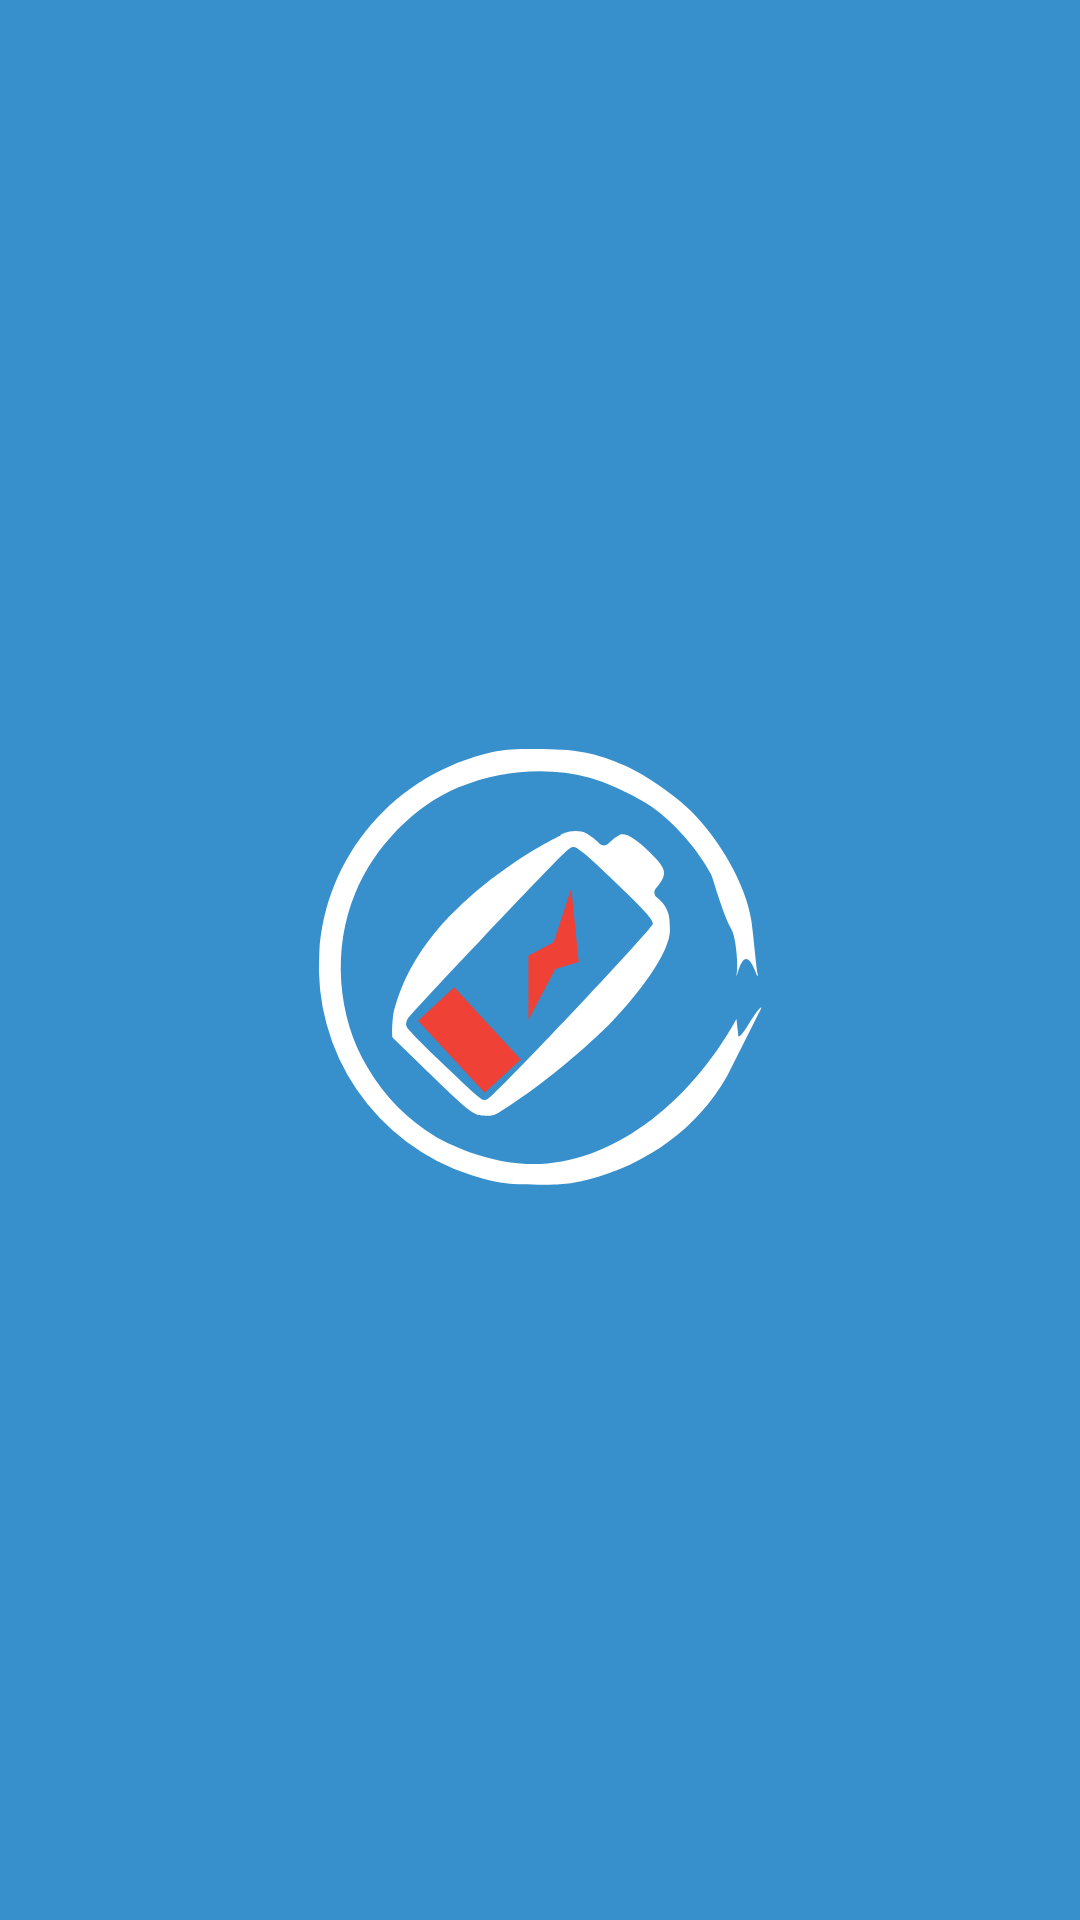

Reconstruct the res/layout file that produces this screen, plus the resources it refers to.
<!-- AndroidManifest.xml: application theme AppTheme -->
<!-- res/layout/activity_splash_screen.xml -->
<?xml version="1.0" encoding="utf-8"?>

<LinearLayout xmlns:android="http://schemas.android.com/apk/res/android"
    xmlns:app="http://schemas.android.com/apk/res-auto"
    xmlns:tools="http://schemas.android.com/tools"
    android:layout_width="match_parent"
    android:layout_height="match_parent"
    android:background="#FF378FCB"
    android:orientation="horizontal"
    android:layout_gravity="center"
    android:gravity="center"
    tools:context=".splash_screen">
    <ImageView
        android:layout_width="250dp"
        android:layout_height="200dp"
        android:src="@drawable/ic_notification_launcher_icon"
        app:layout_constraintTop_toTopOf="parent"
        android:layout_marginTop="8dp"
        android:layout_marginRight="8dp"
        app:layout_constraintRight_toRightOf="parent"
        android:layout_marginLeft="8dp"
        app:layout_constraintLeft_toLeftOf="parent"
        app:layout_constraintBottom_toBottomOf="parent"
        android:layout_marginBottom="8dp"
        app:layout_constraintVertical_bias="0.447"
        android:contentDescription="splash" />

</LinearLayout>
<!-- resources referenced by this layout -->
<resources>
  <!-- drawable ic_notification_launcher_icon: vector/xml drawable (drawable, 2965 chars, omitted) -->
  <style name="AppTheme" parent="Theme.MaterialComponents.Light.NoActionBar">
          
          <item name="colorPrimary">@color/colorPrimary</item>
          <item name="colorPrimaryDark">#000</item>
          <item name="android:windowSoftInputMode">adjustResize</item>
          <item name="colorAccent">@color/colorAccent</item>
          <item name="android:animateLayoutChanges">?attr/animateRelativeTo</item>
          <item name="android:fitsSystemWindows">true</item>
          <item name="android:windowShowWallpaper">true</item>
          <item name="fontFamily">@font/rubik_medium</item>
          <item name="title">@string/app_name</item>
          <item name="android:textColor">#000</item>
      </style>
  <color name="colorPrimary">#59A7FA</color>
  <color name="colorAccent">#299AE8</color>
  <string name="app_name">power battery</string>
</resources>
